2-way image classification set "dataset" from GitHub (marian4cost/VIPER); label vocabulary: antiga, Mercosul plate.

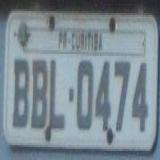
Label: antiga

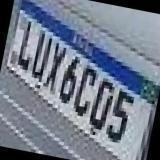
Label: Mercosul plate

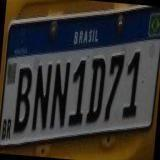
Label: Mercosul plate

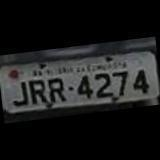
Label: antiga

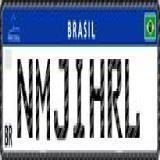
Label: Mercosul plate

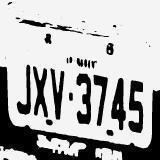
Label: antiga
